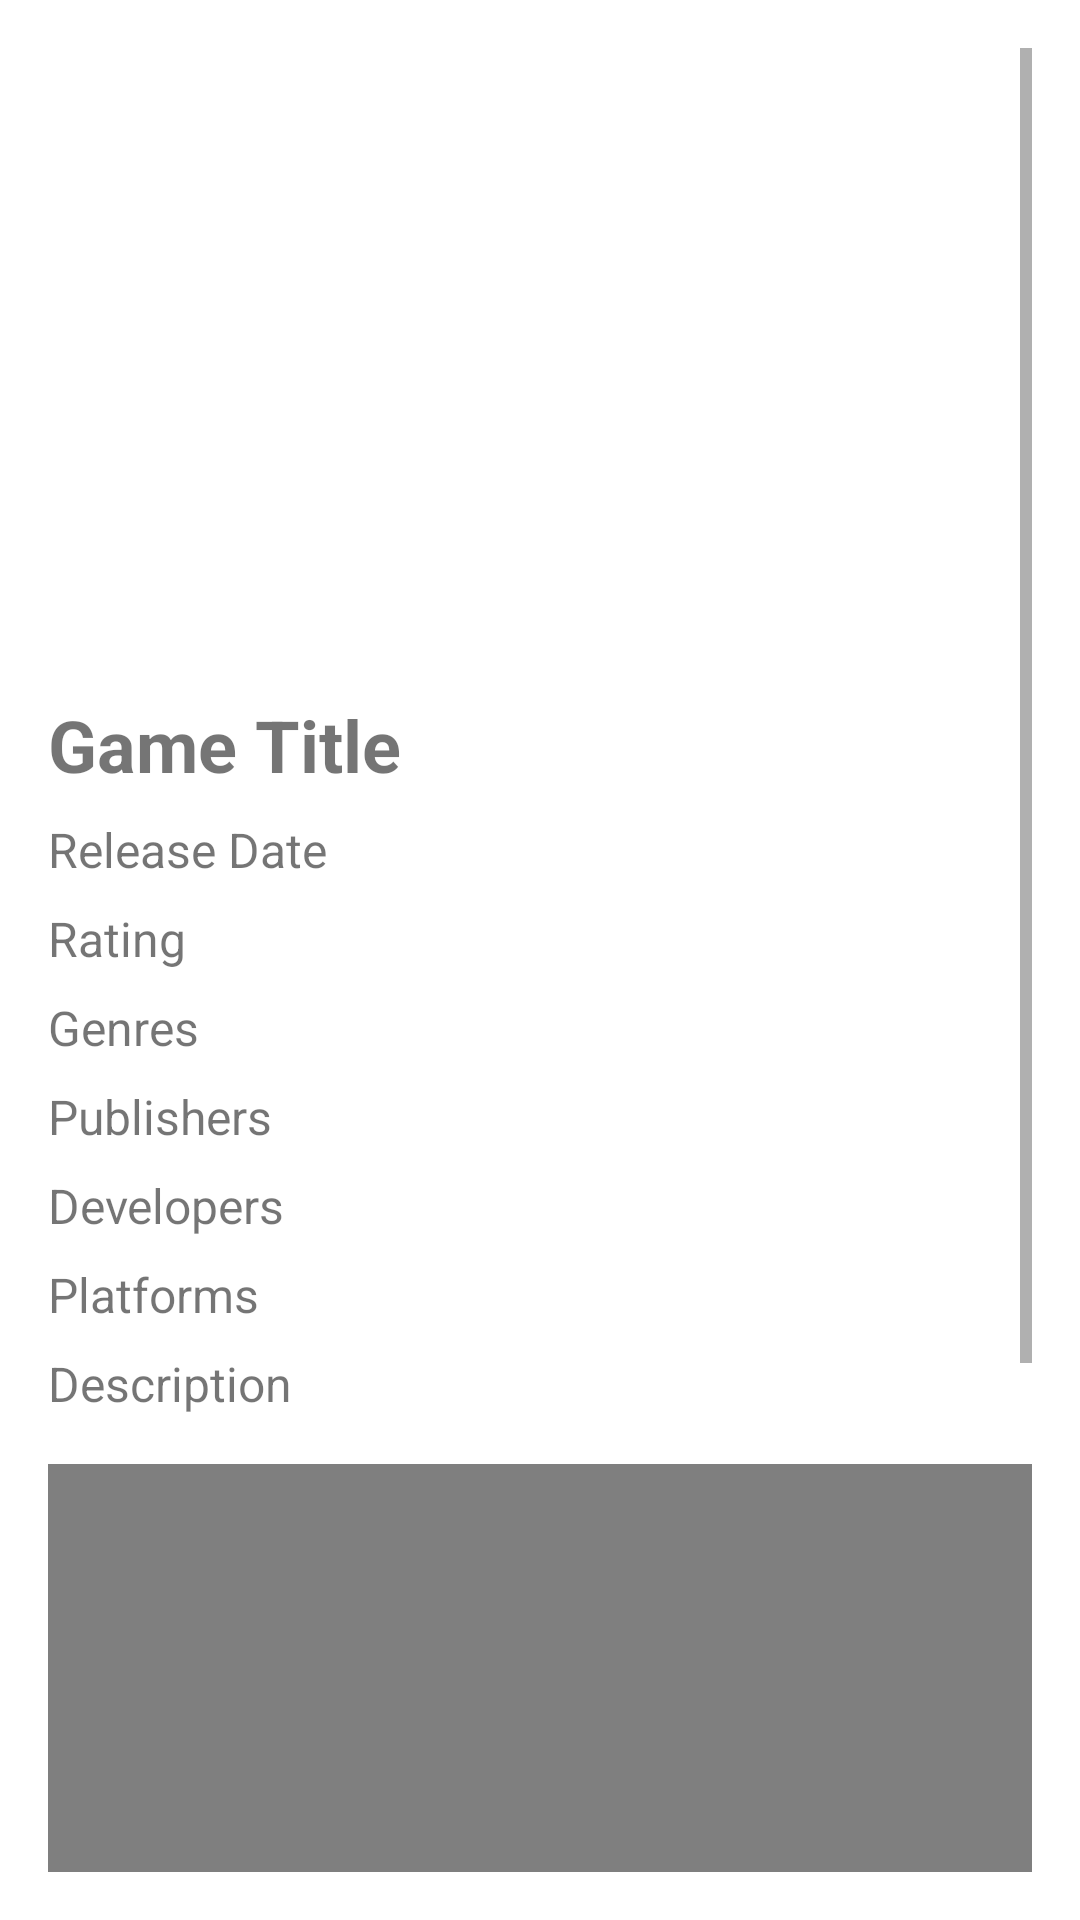

Produce the Android XML layout that renders to this screen, including the resource entries it uses.
<!-- AndroidManifest.xml: application theme Theme.GameInfoApp -->
<!-- res/layout/fragment_game_detail.xml -->
<ScrollView
    xmlns:android="http://schemas.android.com/apk/res/android"
    android:layout_width="match_parent"
    android:layout_height="match_parent"
    android:padding="16dp">

    <LinearLayout
        android:layout_width="match_parent"
        android:layout_height="wrap_content"
        android:orientation="vertical">

        
        <ImageView
            android:id="@+id/image_view_background"
            android:layout_width="match_parent"
            android:layout_height="200dp"
            android:scaleType="centerCrop"
            android:layout_marginBottom="16dp" />

        
        <TextView
            android:id="@+id/text_view_game_title"
            android:layout_width="match_parent"
            android:layout_height="wrap_content"
            android:text="Game Title"
            android:textSize="24sp"
            android:textStyle="bold"
            android:layout_marginBottom="8dp" />

        
        <TextView
            android:id="@+id/text_view_release_date"
            android:layout_width="match_parent"
            android:layout_height="wrap_content"
            android:text="Release Date"
            android:textSize="16sp"
            android:layout_marginBottom="8dp" />
        <TextView
            android:id="@+id/text_view_rating"
            android:layout_width="match_parent"
            android:layout_height="wrap_content"
            android:text="Rating"
            android:textSize="16sp"
            android:layout_marginBottom="8dp" />
        <TextView
            android:id="@+id/text_view_genres"
            android:layout_width="match_parent"
            android:layout_height="wrap_content"
            android:text="Genres"
            android:textSize="16sp"
            android:layout_marginBottom="8dp" />
        <TextView
            android:id="@+id/text_view_publishers"
            android:layout_width="match_parent"
            android:layout_height="wrap_content"
            android:text="Publishers"
            android:textSize="16sp"
            android:layout_marginBottom="8dp" />
        <TextView
            android:id="@+id/text_view_developers"
            android:layout_width="match_parent"
            android:layout_height="wrap_content"
            android:text="Developers"
            android:textSize="16sp"
            android:layout_marginBottom="8dp" />


        
        <TextView
            android:id="@+id/text_view_platforms"
            android:layout_width="match_parent"
            android:layout_height="wrap_content"
            android:text="Platforms"
            android:textSize="16sp"
            android:layout_marginBottom="8dp" />
        


        
        <TextView
            android:id="@+id/text_view_description"
            android:layout_width="match_parent"
            android:layout_height="wrap_content"
            android:text="Description"
            android:textSize="16sp"
            android:layout_marginBottom="16dp" />

        <com.google.android.exoplayer2.ui.PlayerView
            android:id="@+id/player_view"
            android:layout_width="match_parent"
            android:layout_height="400dp" />

        

    </LinearLayout>
</ScrollView>
<!-- resources referenced by this layout -->
<resources>
  <style name="Theme.GameInfoApp" parent="Theme.MaterialComponents.DayNight.NoActionBar">
          
          <item name="colorPrimary">@color/black</item>
          <item name="colorPrimaryVariant">@color/darkGrey</item>
          <item name="colorOnPrimary">@color/white</item>
          <item name="colorSecondary">@color/lavender</item>
      </style>
  <color name="black">#000000</color>
  <color name="darkGrey">#424242</color>
  <color name="white">#FFFFFF</color>
  <color name="lavender">#8692F7</color>
</resources>
